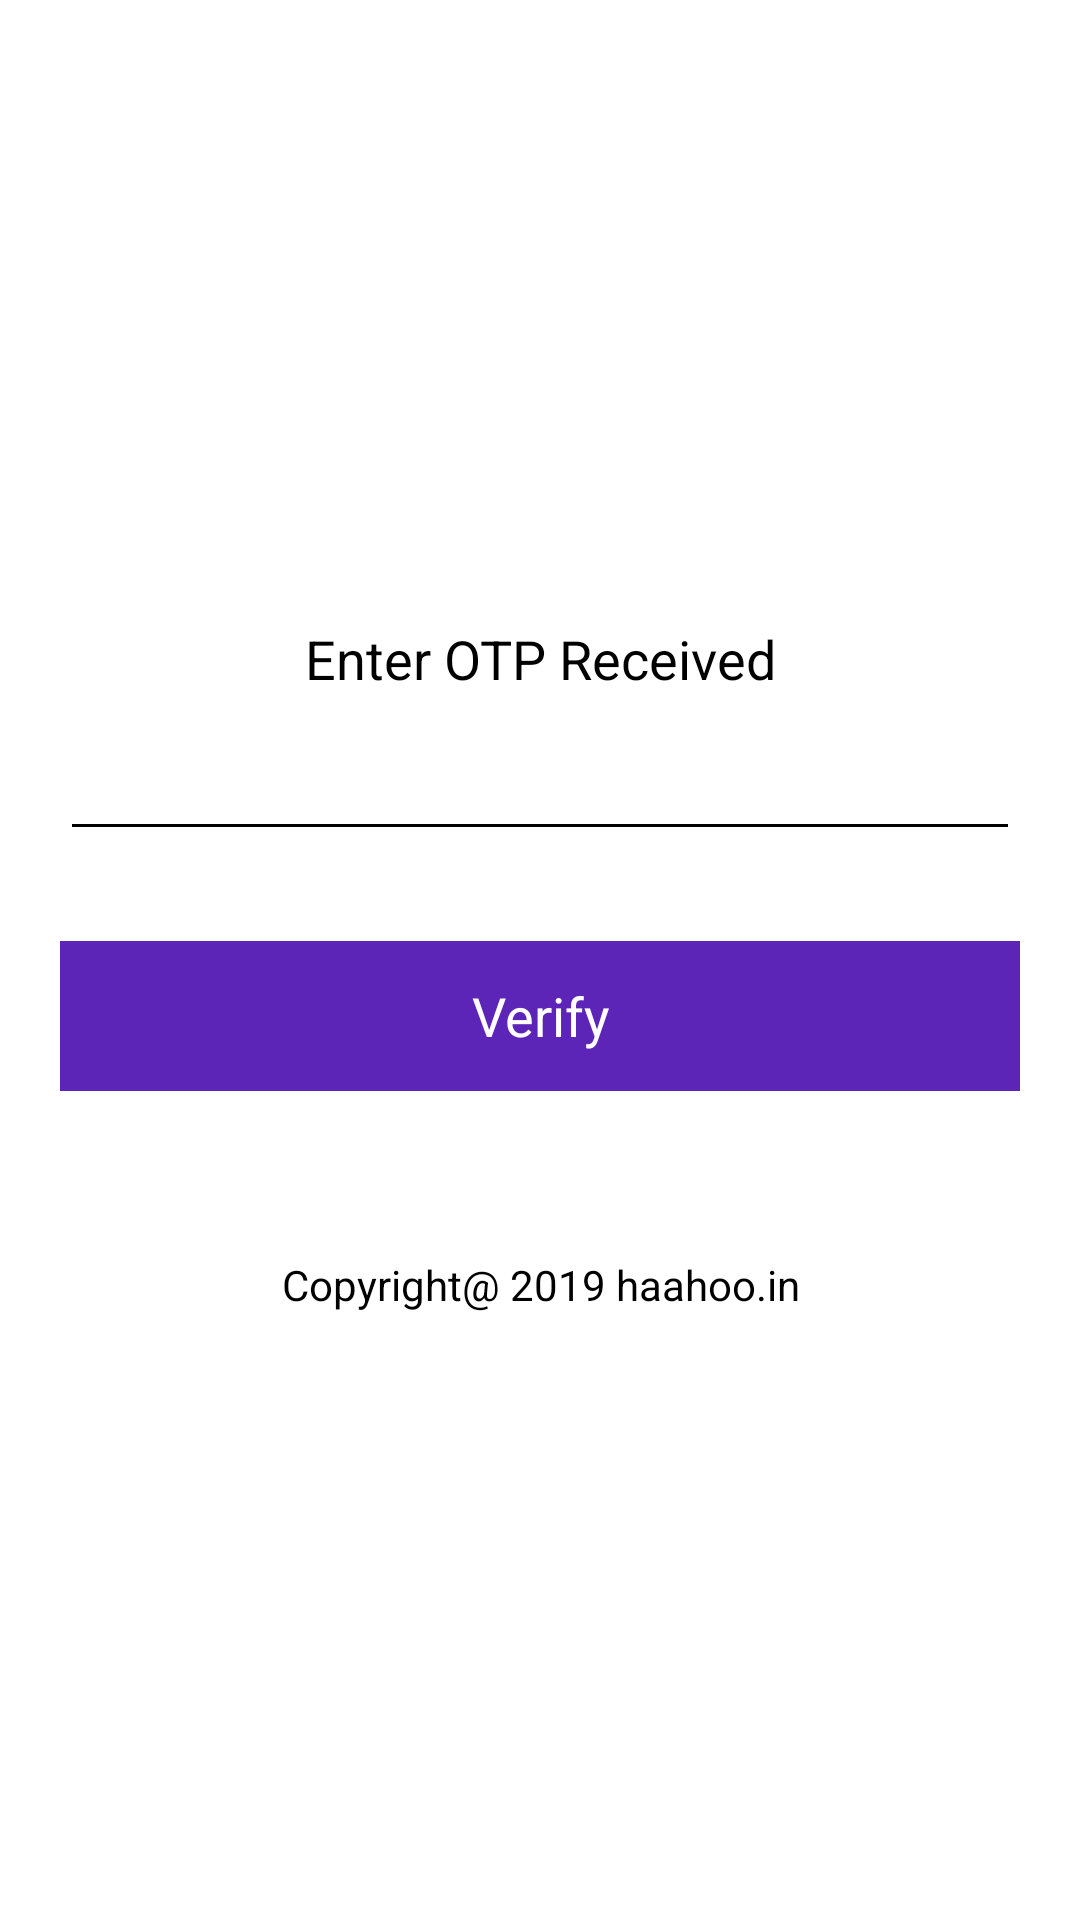

Here is an Android app screen rendered from its layout file. Give the layout XML and the strings, colors and styles it references.
<!-- AndroidManifest.xml: application theme AppTheme -->
<!-- res/layout/activity_forgototp.xml -->
<?xml version="1.0" encoding="utf-8"?>
<LinearLayout xmlns:android="http://schemas.android.com/apk/res/android"
    xmlns:app="http://schemas.android.com/apk/res-auto"
    xmlns:tools="http://schemas.android.com/tools"
    android:layout_width="match_parent"
    android:layout_height="match_parent"
    android:background="#fff"
    tools:context=".forgototp">


    <ScrollView
        android:layout_width="match_parent"
        android:orientation="vertical"
        android:layout_gravity="center_vertical"
        android:layout_height="match_parent">
        <LinearLayout
            android:layout_width="match_parent"
            android:layout_height="match_parent"
            android:orientation="vertical"
            android:layout_gravity="center_vertical"
            >

            <LinearLayout
                android:layout_width="match_parent"
                android:layout_height="match_parent"

                android:layout_gravity="center_vertical"
                android:orientation="vertical">


            </LinearLayout>

            <LinearLayout
                android:layout_width="match_parent"
                android:layout_height="match_parent"
                android:orientation="vertical"
                android:gravity="center_vertical"
                >
                <RelativeLayout
                    android:layout_width="match_parent"
                    android:layout_height="match_parent"
                    android:orientation="vertical"
                    android:layout_centerVertical="true"
                    >
                    <androidx.cardview.widget.CardView
                        android:layout_width="match_parent"
                        android:layout_height="match_parent"
                        android:layout_marginLeft="10dp"
                        android:layout_marginRight="10dp"
                        android:layout_centerVertical="true"
                        android:layout_centerHorizontal="true"
                        app:cardElevation="0sp"
                        app:cardBackgroundColor="@android:color/transparent"

                        android:layout_marginBottom="10dp">
                        <LinearLayout
                            android:layout_width="match_parent"
                            android:layout_height="match_parent"
                            android:orientation="vertical"
                            >

                            <TextView
                                android:layout_width="match_parent"
                                android:layout_height="match_parent"
                                android:layout_marginBottom="2dp"
                                android:layout_marginLeft="10dp"
                                android:layout_marginRight="10dp"
                                android:textAlignment="center"
                                android:text="Enter OTP Received"
                                android:textColor="#000"
                                android:textSize="18sp" />

                            <EditText
                                android:layout_width="match_parent"
                                android:layout_height="50dp"
                                android:layout_marginBottom="10dp"
                                android:layout_marginLeft="10dp"
                                android:textAlignment="center"
                                android:text=""
                                app:backgroundTint="#000"
                                android:inputType="number"
                                android:id="@+id/otp"
                                android:maxLength="4"
                                android:layout_marginRight="10dp"
                                android:textColor="#000" />

                            <TextView
                                android:id="@+id/verifyotp"
                                android:layout_width="match_parent"
                                android:layout_height="50dp"
                                android:layout_marginBottom="50dp"
                                android:layout_marginLeft="10dp"
                                android:layout_marginRight="10dp"
                                android:layout_marginTop="20dp"
                                android:background="#5c25b7"
                                android:gravity="center_vertical"
                                android:text="Verify"
                                android:textAlignment="center"
                                android:textColor="#fff"
                                android:textSize="18sp" />

                        </LinearLayout>

                    </androidx.cardview.widget.CardView>

                </RelativeLayout>

            </LinearLayout>
            <TextView
                android:layout_width="match_parent"
                android:layout_height="match_parent"
                android:textColor="#000"
                android:layout_marginStart="10dp"
                android:layout_marginEnd="10dp"
                android:textAlignment="center"
                android:text="Copyright@ 2019 haahoo.in"
                />
        </LinearLayout>
    </ScrollView>
</LinearLayout>
<!-- resources referenced by this layout -->
<resources>

</resources>
